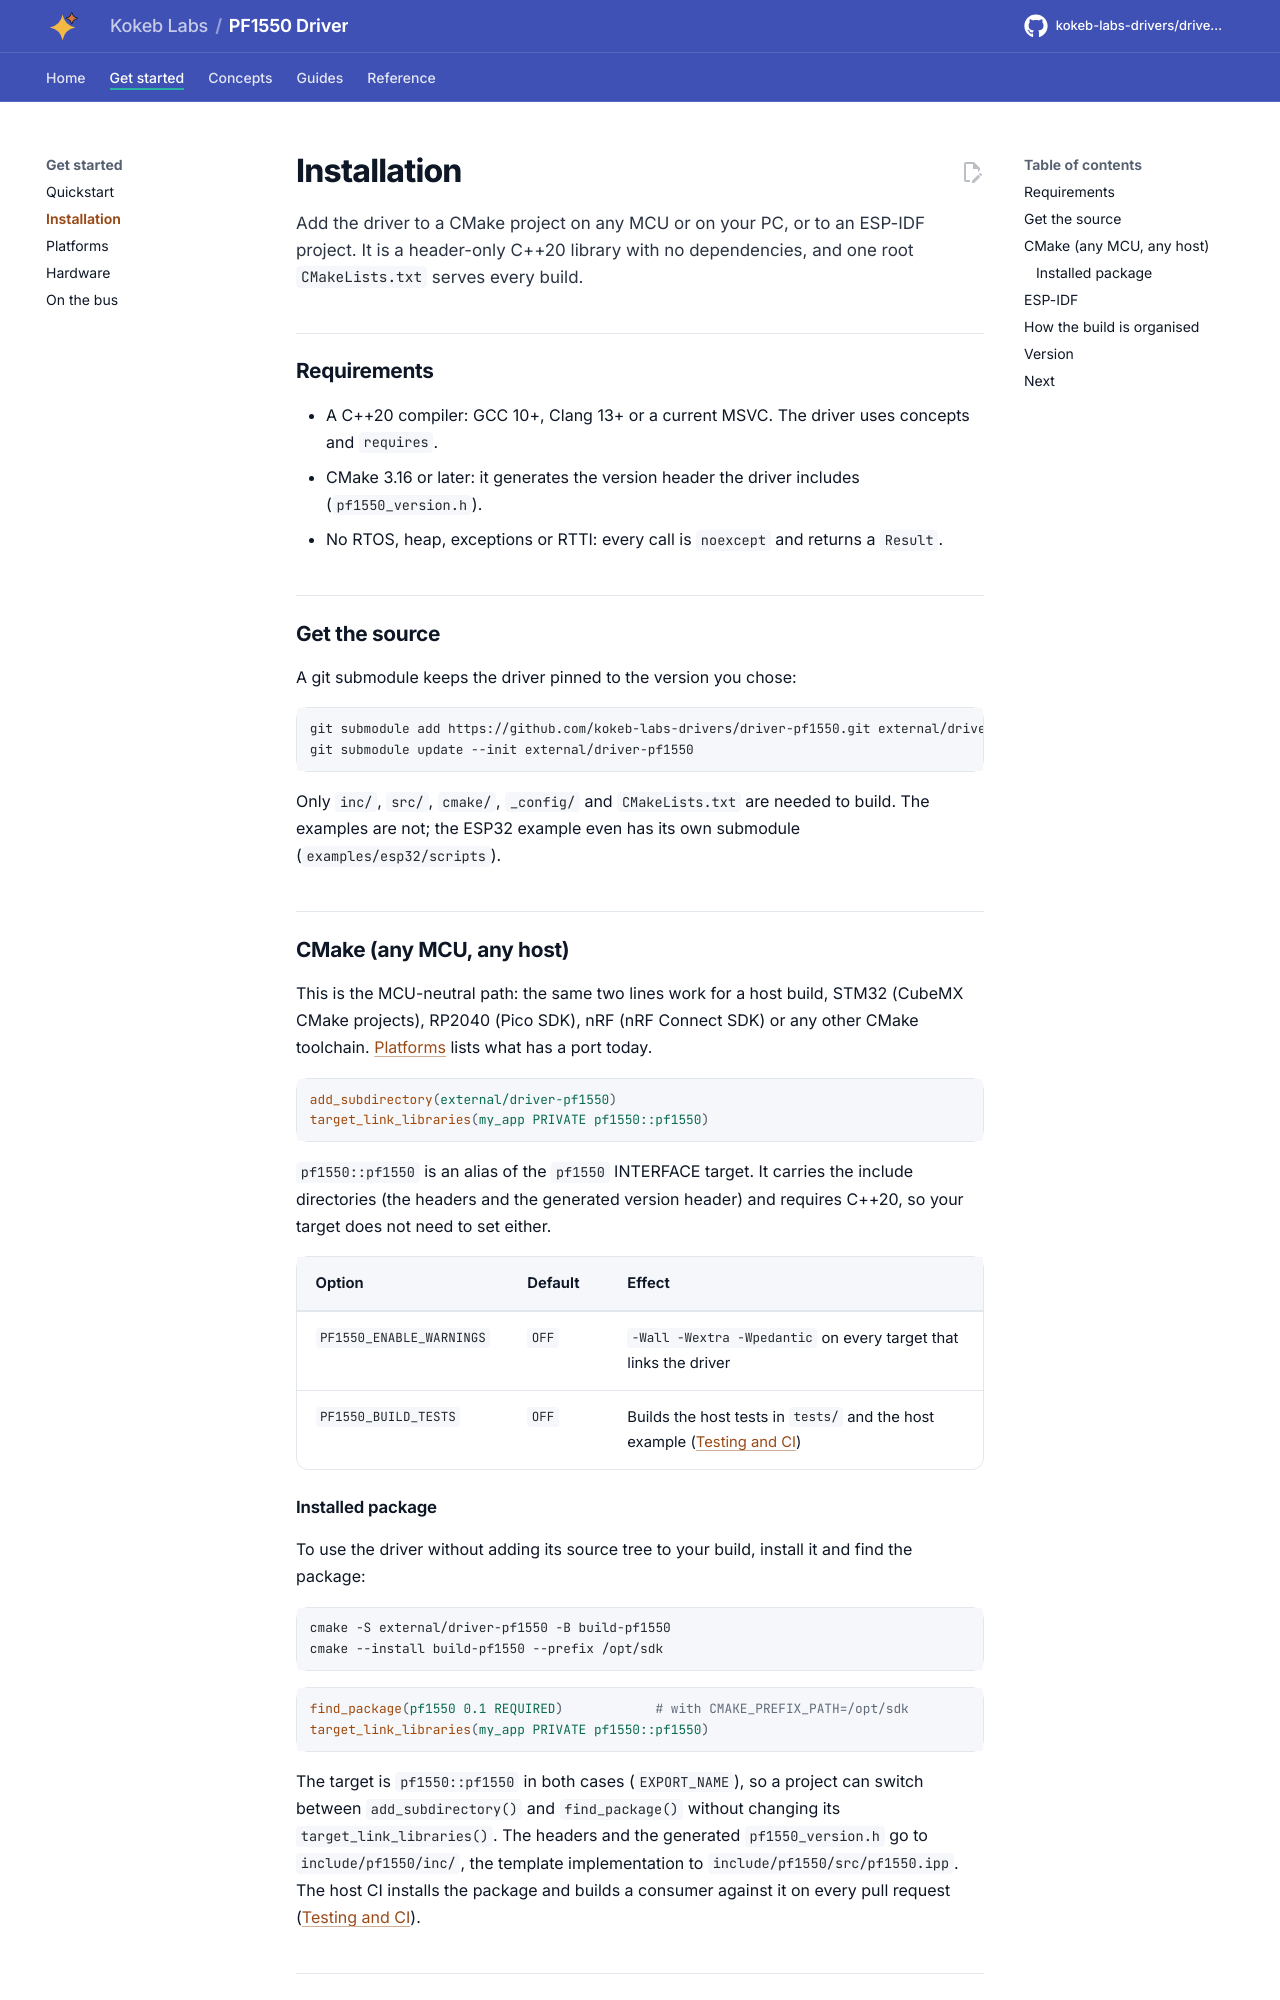

repository: kokeb-labs-drivers/driver-pf1550 · page: dev/installation/index.html · generator: mkdocs

# Installation

Add the driver to a CMake project on any MCU or on your PC, or to an ESP-IDF project. It is a header-only C++20
library with no dependencies, and one root `CMakeLists.txt` serves every build.

## Requirements

- A C++20 compiler: GCC 10+, Clang 13+ or a current MSVC. The driver uses concepts and `requires`.
- CMake 3.16 or later: it generates the version header the driver includes (`pf1550_version.h`).
- No RTOS, heap, exceptions or RTTI: every call is `noexcept` and returns a `Result`.

## Get the source

A git submodule keeps the driver pinned to the version you chose:

```bash
git submodule add https://github.com/kokeb-labs-drivers/driver-pf1550.git external/driver-pf1550
git submodule update --init external/driver-pf1550
```

Only `inc/`, `src/`, `cmake/`, `_config/` and `CMakeLists.txt` are needed to build. The examples are not; the ESP32
example even has its own submodule (`examples/esp32/scripts`).

## CMake (any MCU, any host)

This is the MCU-neutral path: the same two lines work for a host build, STM32 (CubeMX CMake projects), RP2040
(Pico SDK), nRF (nRF Connect SDK) or any other CMake toolchain. [Platforms](platforms.md) lists what has a port
today.

```cmake
add_subdirectory(external/driver-pf1550)
target_link_libraries(my_app PRIVATE pf1550::pf1550)
```

`pf1550::pf1550` is an alias of the `pf1550` INTERFACE target. It carries the include directories (the headers
and the generated version header) and requires C++20, so your target does not need to set either.

| Option | Default | Effect |
| --- | --- | --- |
| `PF1550_ENABLE_WARNINGS` | `OFF` | `-Wall -Wextra -Wpedantic` on every target that links the driver |
| `PF1550_BUILD_TESTS` | `OFF` | Builds the host tests in `tests/` and the host example ([Testing and CI](testing.md)) |

### Installed package

To use the driver without adding its source tree to your build, install it and find the package:

```bash
cmake -S external/driver-pf1550 -B build-pf1550
cmake --install build-pf1550 --prefix /opt/sdk
```

```cmake
find_package(pf1550 0.1 REQUIRED)            # with CMAKE_PREFIX_PATH=/opt/sdk
target_link_libraries(my_app PRIVATE pf1550::pf1550)
```

The target is `pf1550::pf1550` in both cases (`EXPORT_NAME`), so a project can switch between `add_subdirectory()`
and `find_package()` without changing its `target_link_libraries()`. The headers and the generated
`pf1550_version.h` go to `include/pf1550/inc/`, the template implementation to
`include/pf1550/src/pf1550.ipp`. The host CI installs the package and builds a consumer against it on every
pull request ([Testing and CI](testing.md)).
